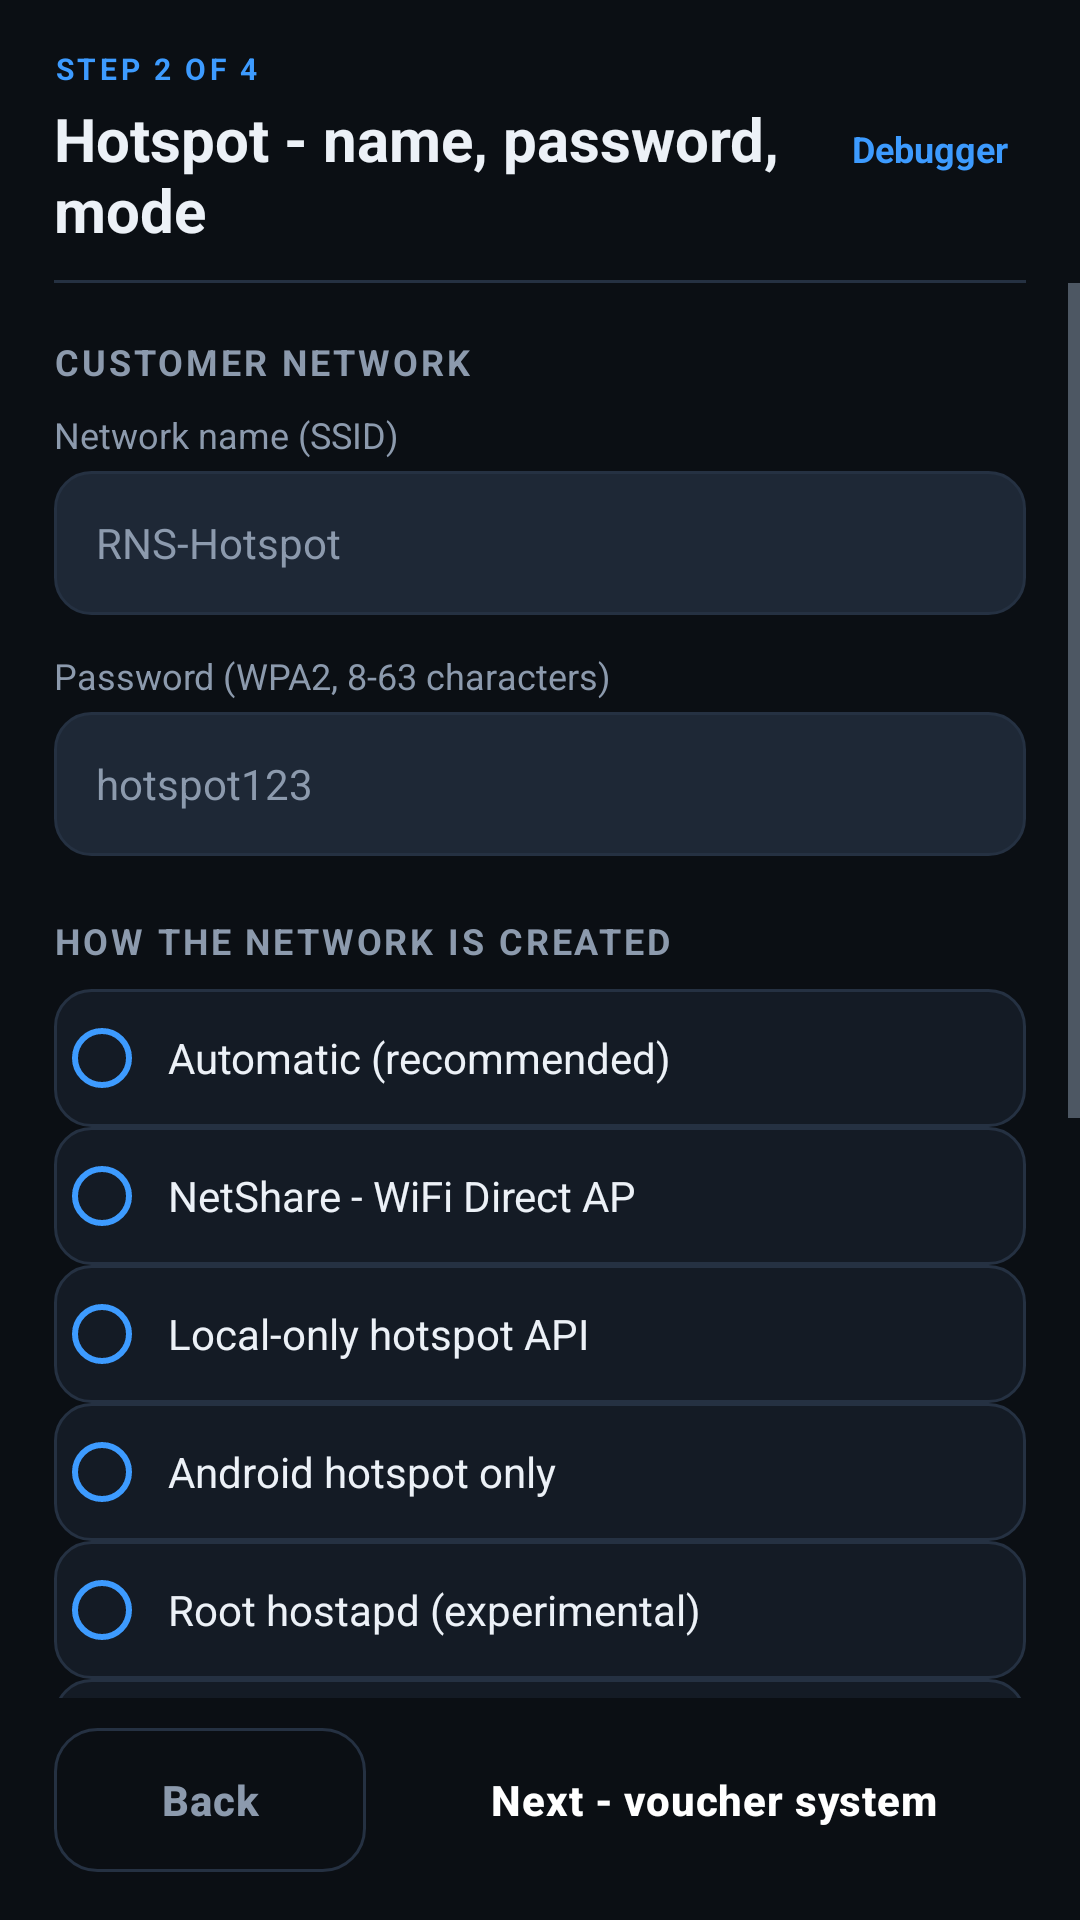

Write the Android layout XML for this screen, with the resource values it uses.
<!-- AndroidManifest.xml: application theme AppTheme -->
<!-- res/layout/activity_setup_hotspot.xml -->
<?xml version="1.0" encoding="utf-8"?>
<LinearLayout xmlns:android="http://schemas.android.com/apk/res/android"
    android:layout_width="match_parent"
    android:layout_height="match_parent"
    android:orientation="vertical"
    android:background="@color/bg">

    
    <LinearLayout
        android:layout_width="match_parent"
        android:layout_height="wrap_content"
        android:orientation="horizontal"
        android:gravity="center_vertical"
        android:paddingStart="18dp"
        android:paddingEnd="14dp"
        android:paddingTop="16dp"
        android:paddingBottom="10dp">

        <LinearLayout
            android:layout_width="0dp"
            android:layout_height="wrap_content"
            android:layout_weight="1"
            android:orientation="vertical">

            <TextView
                android:layout_width="wrap_content"
                android:layout_height="wrap_content"
                android:text="STEP 2 OF 4"
                android:textSize="10sp"
                android:textStyle="bold"
                android:textColor="@color/accent"
                android:letterSpacing="0.12" />

            <TextView
                android:layout_width="wrap_content"
                android:layout_height="wrap_content"
                android:layout_marginTop="3dp"
                android:text="Hotspot - name, password, mode"
                android:textSize="20sp"
                android:textStyle="bold"
                android:textColor="@color/textPrimary" />
        </LinearLayout>

        <TextView
            android:id="@+id/hs_debugger"
            android:layout_width="wrap_content"
            android:layout_height="wrap_content"
            android:paddingStart="10dp"
            android:paddingEnd="10dp"
            android:paddingTop="8dp"
            android:paddingBottom="8dp"
            android:text="Debugger"
            android:textSize="12sp"
            android:textStyle="bold"
            android:textColor="@color/accent"
            android:clickable="true"
            android:focusable="true" />
    </LinearLayout>

    <View
        android:layout_width="match_parent"
        android:layout_height="1dp"
        android:layout_marginStart="18dp"
        android:layout_marginEnd="18dp"
        android:background="@color/outline" />

    <ScrollView
        android:layout_width="match_parent"
        android:layout_height="0dp"
        android:layout_weight="1">

        <LinearLayout
            android:layout_width="match_parent"
            android:layout_height="wrap_content"
            android:orientation="vertical"
            android:padding="18dp">

            <TextView
                style="@style/SectionHeader"
                android:text="CUSTOMER NETWORK" />

            <TextView
                android:layout_width="wrap_content"
                android:layout_height="wrap_content"
                android:text="Network name (SSID)"
                android:textSize="12sp"
                android:textColor="@color/textDim" />

            <EditText
                android:id="@+id/hs_ssid"
                style="@style/Input"
                android:layout_marginTop="4dp"
                android:hint="RNS-Hotspot"
                android:inputType="text"
                android:maxLength="32" />

            <TextView
                android:layout_width="wrap_content"
                android:layout_height="wrap_content"
                android:layout_marginTop="12dp"
                android:text="Password (WPA2, 8-63 characters)"
                android:textSize="12sp"
                android:textColor="@color/textDim" />

            <EditText
                android:id="@+id/hs_pass"
                style="@style/Input"
                android:layout_marginTop="4dp"
                android:hint="hotspot123"
                android:inputType="text"
                android:maxLength="63" />

            <TextView
                android:id="@+id/hs_error"
                android:layout_width="match_parent"
                android:layout_height="wrap_content"
                android:layout_marginTop="8dp"
                android:visibility="gone"
                android:background="@color/redSoft"
                android:padding="10dp"
                android:textColor="@color/textPrimary"
                android:textSize="12sp" />

            <TextView
                style="@style/SectionHeader"
                android:layout_marginTop="20dp"
                android:text="HOW THE NETWORK IS CREATED" />

            <RadioGroup
                android:id="@+id/hs_mode"
                android:layout_width="match_parent"
                android:layout_height="wrap_content"
                android:orientation="vertical">

                <RadioButton
                    android:id="@+id/hs_mode_auto"
                    style="@style/ModeRadio"
                    android:text="Automatic (recommended)" />

                <RadioButton
                    android:id="@+id/hs_mode_netshare"
                    style="@style/ModeRadio"
                    android:text="NetShare - WiFi Direct AP" />

                <RadioButton
                    android:id="@+id/hs_mode_localonly"
                    style="@style/ModeRadio"
                    android:text="Local-only hotspot API" />

                <RadioButton
                    android:id="@+id/hs_mode_system"
                    style="@style/ModeRadio"
                    android:text="Android hotspot only" />

                <RadioButton
                    android:id="@+id/hs_mode_rootap"
                    style="@style/ModeRadio"
                    android:text="Root hostapd (experimental)" />

                <RadioButton
                    android:id="@+id/hs_mode_manual"
                    style="@style/ModeRadio"
                    android:text="Wait for the toggle" />
            </RadioGroup>

            <TextView
                android:id="@+id/hs_mode_info"
                android:layout_width="match_parent"
                android:layout_height="wrap_content"
                android:layout_marginTop="10dp"
                android:textSize="12sp"
                android:textColor="@color/textDim"
                android:lineSpacingExtra="3dp" />

            <TextView
                style="@style/SectionHeader"
                android:layout_marginTop="20dp"
                android:text="ADVANCED (USUALLY LEFT BLANK)" />

            <TextView
                android:layout_width="wrap_content"
                android:layout_height="wrap_content"
                android:text="Blank = the app detects the internet side (WAN) and the hotspot side (LAN) automatically."
                android:textSize="11sp"
                android:textColor="@color/textDim"
                android:lineSpacingExtra="2dp" />

            <EditText
                android:id="@+id/hs_wan"
                style="@style/Input"
                android:layout_marginTop="8dp"
                android:hint="WAN interface (e.g. ccmni0, wlan0)"
                android:inputType="text"
                android:maxLength="16" />

            <EditText
                android:id="@+id/hs_lan"
                style="@style/Input"
                android:layout_marginTop="8dp"
                android:hint="LAN interface (e.g. ap0, p2p0)"
                android:inputType="text"
                android:maxLength="16" />

            <Button
                android:id="@+id/btn_hs_detect"
                style="@style/BtnTonal"
                android:layout_width="wrap_content"
                android:layout_marginTop="10dp"
                android:text="Detect from this phone" />
        </LinearLayout>
    </ScrollView>

    
    <LinearLayout
        android:layout_width="match_parent"
        android:layout_height="wrap_content"
        android:orientation="horizontal"
        android:paddingStart="18dp"
        android:paddingEnd="18dp"
        android:paddingTop="10dp"
        android:paddingBottom="16dp">

        <Button
            android:id="@+id/btn_hs_back"
            style="@style/BtnOutline"
            android:layout_width="0dp"
            android:layout_weight="1"
            android:layout_marginEnd="6dp"
            android:text="Back" />

        <Button
            android:id="@+id/btn_hs_next"
            style="@style/BtnPrimary"
            android:layout_width="0dp"
            android:layout_weight="2"
            android:layout_marginStart="6dp"
            android:text="Next - voucher system" />
    </LinearLayout>
</LinearLayout>
<!-- resources referenced by this layout -->
<resources>
  <color name="accent">#3D9BFF</color>
  <color name="bg">#0B0F14</color>
  <color name="outline">#253142</color>
  <color name="redSoft">#331B22</color>
  <color name="textDim">#8C9AAD</color>
  <color name="textPrimary">#ECF1F7</color>
  <style name="BtnOutline" parent="BtnBase">
          <item name="android:background">@drawable/bg_button_outline</item>
          <item name="android:textColor">@color/textDim</item>
      </style>
  <style name="BtnPrimary" parent="BtnBase">
          <item name="android:background">@drawable/bg_button_primary</item>
          <item name="android:textColor">#FFFFFF</item>
      </style>
  <style name="BtnTonal" parent="BtnBase">
          <item name="android:background">@drawable/bg_button_tonal</item>
          <item name="android:textColor">@color/textPrimary</item>
      </style>
  <style name="ModeRadio">
          <item name="android:layout_width">match_parent</item>
          <item name="android:layout_height">wrap_content</item>
          <item name="android:minHeight">46dp</item>
          <item name="android:paddingLeft">6dp</item>
          <item name="android:paddingRight">6dp</item>
          <item name="android:textColor">@color/textPrimary</item>
          <item name="android:textSize">14sp</item>
          <item name="android:buttonTint">@color/accent</item>
          <item name="android:background">@drawable/bg_radio_row</item>
          <item name="android:stateListAnimator">@null</item>
      </style>
  <style name="SectionHeader">
          <item name="android:layout_width">match_parent</item>
          <item name="android:layout_height">wrap_content</item>
          <item name="android:textSize">12sp</item>
          <item name="android:textStyle">bold</item>
          <item name="android:textColor">@color/textDim</item>
          <item name="android:letterSpacing">0.08</item>
          <item name="android:paddingBottom">8dp</item>
      </style>
  <style name="BtnBase">
          <item name="android:layout_height">wrap_content</item>
          <item name="android:minHeight">48dp</item>
          <item name="android:paddingTop">12dp</item>
          <item name="android:paddingBottom">12dp</item>
          <item name="android:textSize">14sp</item>
          <item name="android:textStyle">bold</item>
          <item name="android:textAllCaps">false</item>
          <item name="android:letterSpacing">0.02</item>
          <item name="android:stateListAnimator">@null</item>
          <item name="android:foreground">?attr/selectableItemBackground</item>
      </style>
  <!-- drawable bg_button_outline (drawable) -->
  <?xml version="1.0" encoding="utf-8"?>
  <shape xmlns:android="http://schemas.android.com/apk/res/android"
      android:shape="rectangle">
      <solid android:color="@android:color/transparent" />
      <corners android:radius="14dp" />
      <stroke
          android:width="1dp"
          android:color="@color/outline" />
  </shape>
  <!-- drawable bg_button_tonal (drawable) -->
  <?xml version="1.0" encoding="utf-8"?>
  <shape xmlns:android="http://schemas.android.com/apk/res/android"
      android:shape="rectangle">
      <solid android:color="@color/chipActive" />
      <corners android:radius="14dp" />
  </shape>
  <!-- drawable bg_input (drawable) -->
  <?xml version="1.0" encoding="utf-8"?>
  <shape xmlns:android="http://schemas.android.com/apk/res/android"
      android:shape="rectangle">
      <solid android:color="@color/chip" />
      <corners android:radius="12dp" />
      <stroke
          android:width="1dp"
          android:color="@color/outline" />
  </shape>
  <color name="card">#141B25</color>
  <color name="accentDark">#1F6FD0</color>
  <color name="chipActive">#27364A</color>
  <color name="chip">#1E2836</color>
  <color name="accentSoft">#14273F</color>
</resources>
